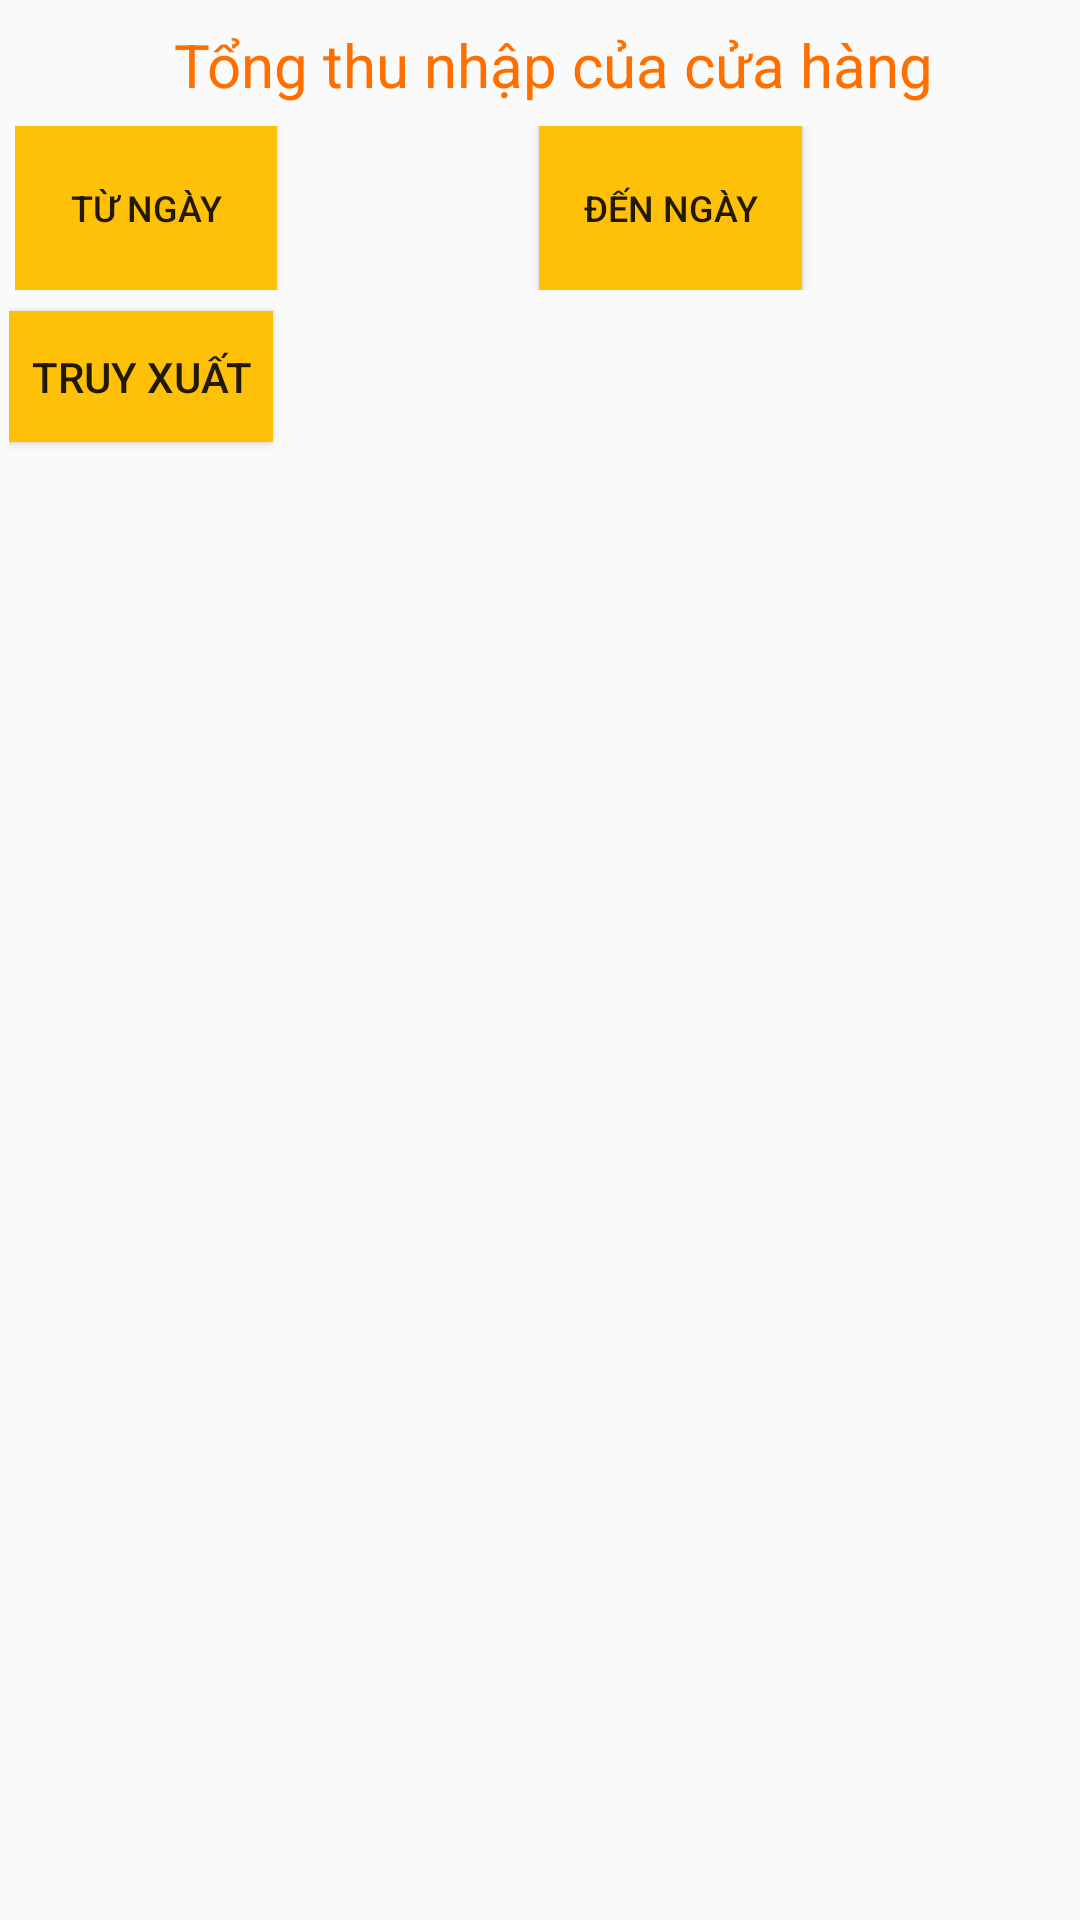

Reconstruct the res/layout file that produces this screen, plus the resources it refers to.
<!-- AndroidManifest.xml: application theme AppTheme -->
<!-- res/layout/fragment_profit.xml -->
<?xml version="1.0" encoding="utf-8"?>
<LinearLayout xmlns:android="http://schemas.android.com/apk/res/android"
    android:layout_width="match_parent"
    android:layout_height="match_parent"
    android:layout_marginLeft="5dp"
    android:layout_marginRight="5dp"
    android:padding="3dp"
    android:orientation="vertical"
    android:weightSum="10" >
    <TextView
        android:layout_margin="5dp"
        android:layout_marginTop="10dp"
        android:layout_width="match_parent"
        android:layout_height="wrap_content"
        android:text="Tổng thu nhập của cửa hàng "
        android:paddingLeft="50dp"
        android:textSize="20dp"
        android:textColor="#FF6F00"
        android:layout_gravity="center"
        android:background="@drawable/back_groud"/>

    <LinearLayout
        android:layout_margin="2dp"
        android:layout_marginTop="3dp"
        android:layout_width="match_parent"
        android:layout_height="0dp"
        android:layout_weight="1"
        android:weightSum="4" >

        <Button
            android:id="@+id/begin_btn"
            android:layout_width="0dp"
            android:layout_height="match_parent"
            android:layout_weight="1"
            android:text="Từ ngày"
            android:background="#FFC107"
            android:textSize="12sp" />

        <TextView
            android:id="@+id/begin_date"
            android:layout_width="0dp"
            android:layout_height="match_parent"
            android:layout_weight="1"
            android:gravity="center" />

        <Button
            android:id="@+id/end_btn"
            android:layout_width="0dp"
            android:layout_height="match_parent"
            android:layout_weight="1"
            android:text="Đến ngày"
            android:background="#FFC107"
            android:textSize="12sp" />

        <TextView
            android:id="@+id/end_date"
            android:layout_width="0dp"
            android:layout_height="match_parent"
            android:layout_weight="1"
            android:gravity="center" />
    </LinearLayout>

    <Button
        android:id="@+id/get_btn"
        android:layout_marginTop="5dp"
        android:layout_width="wrap_content"
        android:layout_height="0dp"
        android:background="#FFC107"
        android:layout_weight="0.8"
        android:text="Truy xuất" />

    <TextView
        android:id="@+id/text"
        android:layout_width="match_parent"
        android:layout_height="0dp"
        android:layout_weight="8"
        android:textColor="@color/red_color"
        android:textSize="20sp"
        android:textStyle="bold" 
        android:layout_margin="20dp"
        android:gravity="center_horizontal"/>

</LinearLayout>
<!-- resources referenced by this layout -->
<resources>
  <color name="red_color">#ff0004</color>
  <!-- drawable back_groud (drawable-ldpi) -->
  <?xml version="1.0" encoding="utf-8"?>
  <shape xmlns:android="http://schemas.android.com/apk/res/android">
      <solid
          android:color="#FAFAFA"/>
  
      <corners
          android:radius="0dp"
          />
  
  </shape>
  <style name="AppTheme" parent="AppBaseTheme">
  
      </style>
  <style name="AppBaseTheme" parent="Theme.AppCompat.Light">
          
      </style>
</resources>
